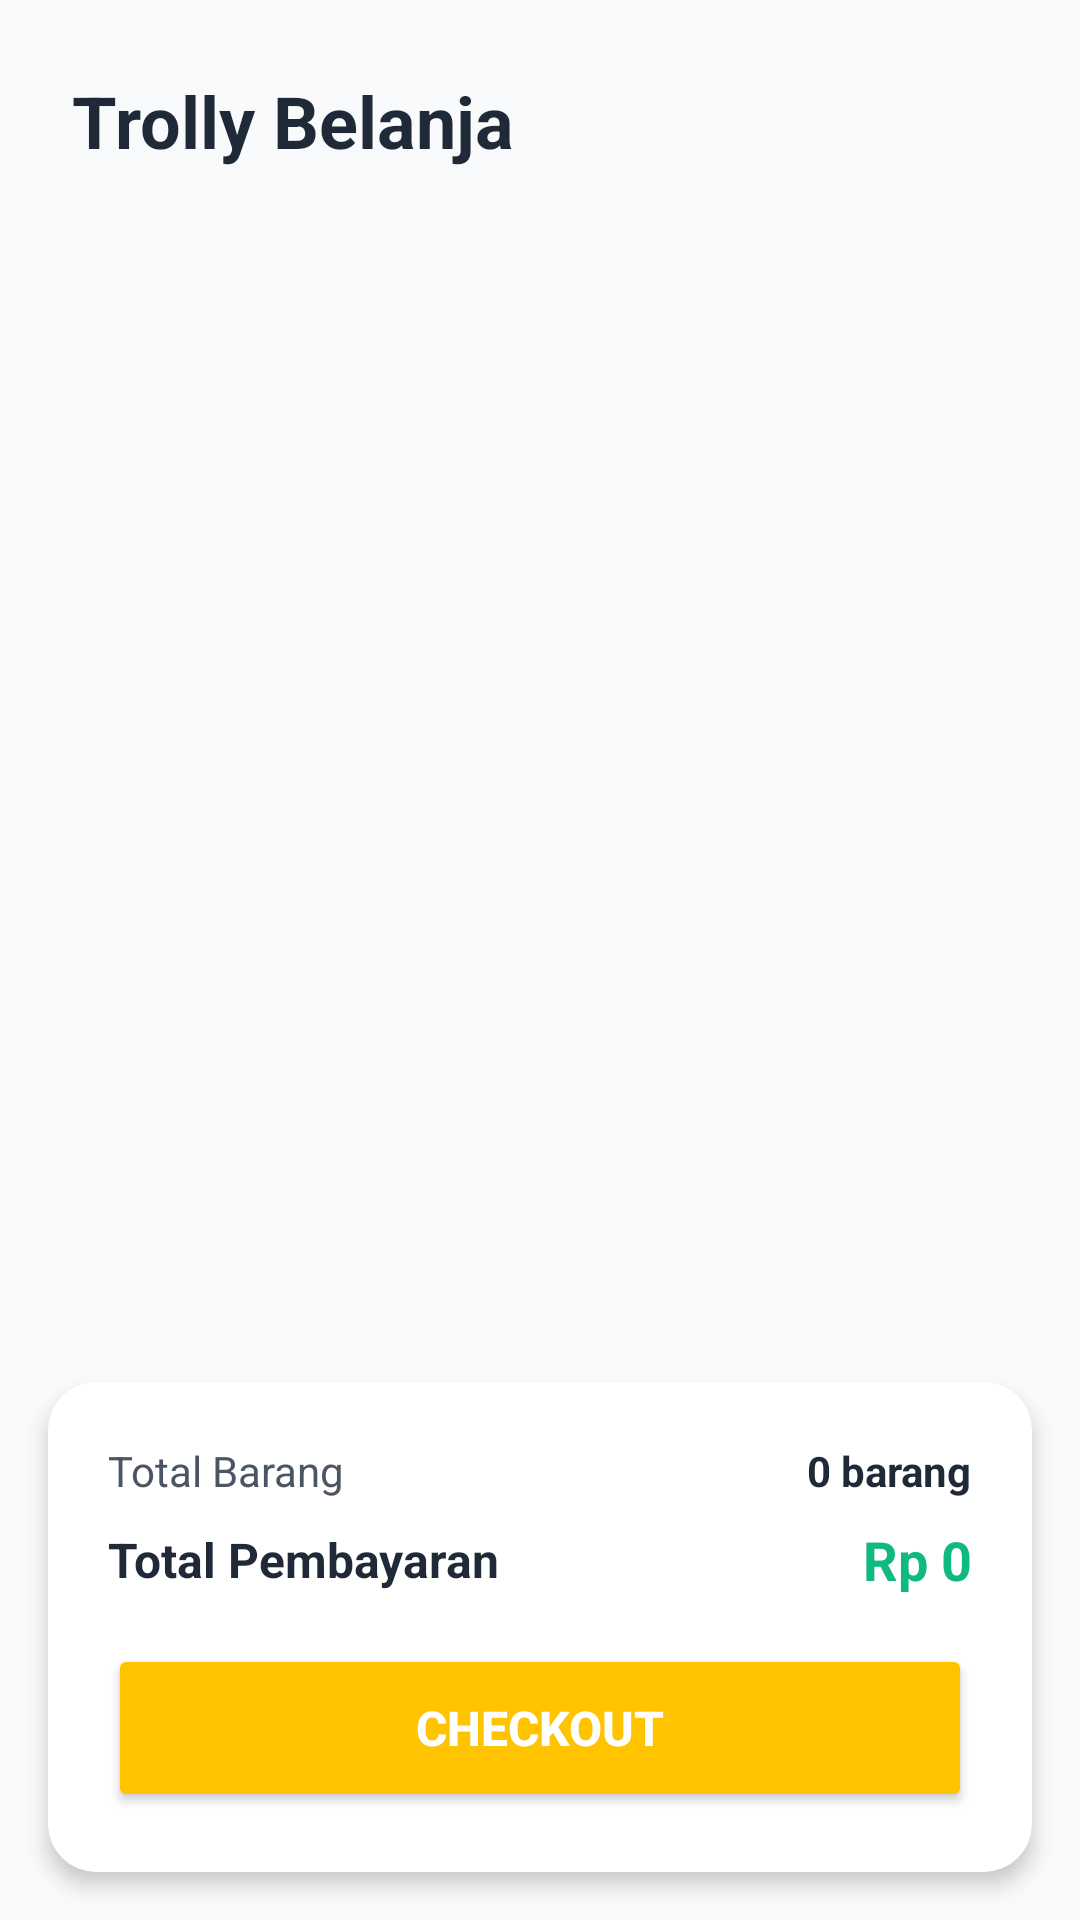

Produce the Android XML layout that renders to this screen, including the resource entries it uses.
<!-- AndroidManifest.xml: application theme Theme.Semester2 -->
<!-- res/layout/activity_trolly.xml -->
<?xml version="1.0" encoding="utf-8"?>
<androidx.constraintlayout.widget.ConstraintLayout xmlns:android="http://schemas.android.com/apk/res/android"
    xmlns:app="http://schemas.android.com/apk/res-auto"
    xmlns:tools="http://schemas.android.com/tools"
    android:layout_width="match_parent"
    android:layout_height="match_parent"
    android:background="@color/bg_color">

    <TextView
        android:id="@+id/tvTitleTrolly"
        android:layout_width="wrap_content"
        android:layout_height="wrap_content"
        android:layout_marginStart="24dp"
        android:layout_marginTop="24dp"
        android:text="Trolly Belanja"
        android:textColor="@color/text_primary"
        android:textSize="24sp"
        android:textStyle="bold"
        app:layout_constraintStart_toStartOf="parent"
        app:layout_constraintTop_toTopOf="parent" />

    <androidx.recyclerview.widget.RecyclerView
        android:id="@+id/rvTrolly"
        android:layout_width="match_parent"
        android:layout_height="0dp"
        android:layout_marginTop="16dp"
        android:layout_marginBottom="8dp"
        app:layout_constraintBottom_toTopOf="@id/cardSummaryTrolly"
        app:layout_constraintTop_toBottomOf="@id/tvTitleTrolly"
        app:layout_constraintVertical_bias="0.0"
        tools:layout_editor_absoluteX="0dp"
        tools:listitem="@layout/activity_trollycard" />

    <TextView
        android:id="@+id/tvKosongTrolly"
        android:layout_width="wrap_content"
        android:layout_height="wrap_content"
        android:text="Trolly Anda kosong"
        android:textColor="@color/text_hint"
        android:textSize="16sp"
        android:visibility="gone"
        app:layout_constraintBottom_toTopOf="@id/cardSummaryTrolly"
        app:layout_constraintEnd_toEndOf="parent"
        app:layout_constraintStart_toStartOf="parent"
        app:layout_constraintTop_toBottomOf="@id/tvTitleTrolly" />

    <androidx.cardview.widget.CardView
        android:id="@+id/cardSummaryTrolly"
        android:layout_width="match_parent"
        android:layout_height="wrap_content"
        android:layout_margin="16dp"
        android:backgroundTint="@color/card_bg_color"
        app:cardCornerRadius="16dp"
        app:cardElevation="4dp"
        app:layout_constraintBottom_toBottomOf="parent">

        <LinearLayout
            android:layout_width="match_parent"
            android:layout_height="wrap_content"
            android:orientation="vertical"
            android:padding="20dp">

            <LinearLayout
                android:layout_width="match_parent"
                android:layout_height="wrap_content"
                android:orientation="horizontal"
                android:gravity="center_vertical"
                android:layout_marginBottom="8dp">

                <TextView
                    android:id="@+id/tvTotalItemsLabel"
                    android:layout_width="0dp"
                    android:layout_height="wrap_content"
                    android:layout_weight="1"
                    android:text="Total Barang"
                    android:textColor="@color/text_secondary"
                    android:textSize="14sp" />

                <TextView
                    android:id="@+id/tvTotalItemsCount"
                    android:layout_width="wrap_content"
                    android:layout_height="wrap_content"
                    android:text="0 barang"
                    android:textColor="@color/text_primary"
                    android:textSize="14sp"
                    android:textStyle="bold" />
            </LinearLayout>

            <LinearLayout
                android:layout_width="match_parent"
                android:layout_height="wrap_content"
                android:orientation="horizontal"
                android:gravity="center_vertical"
                android:layout_marginBottom="16dp">

                <TextView
                    android:layout_width="0dp"
                    android:layout_height="wrap_content"
                    android:layout_weight="1"
                    android:text="Total Pembayaran"
                    android:textColor="@color/text_primary"
                    android:textSize="16sp"
                    android:textStyle="bold" />

                <TextView
                    android:id="@+id/tvTotalHargaTrolly"
                    android:layout_width="wrap_content"
                    android:layout_height="wrap_content"
                    android:text="Rp 0"
                    android:textColor="@color/accent_green"
                    android:textSize="18sp"
                    android:textStyle="bold" />
            </LinearLayout>

            <Button
                android:id="@+id/btnCheckout"
                android:layout_width="match_parent"
                android:layout_height="56dp"
                android:backgroundTint="@color/accent_yellow"
                android:text="Checkout"
                android:textColor="@color/text_on_accent"
                android:textSize="16sp"
                android:textStyle="bold"
                app:cornerRadius="12dp" />
        </LinearLayout>
    </androidx.cardview.widget.CardView>

</androidx.constraintlayout.widget.ConstraintLayout>
<!-- res/layout/activity_trollycard.xml (included above) -->
<?xml version="1.0" encoding="utf-8"?>
<androidx.cardview.widget.CardView xmlns:android="http://schemas.android.com/apk/res/android"
    xmlns:app="http://schemas.android.com/apk/res-auto"
    android:id="@+id/trolly_card"
    android:layout_width="match_parent"
    android:layout_height="wrap_content"
    android:layout_margin="8dp"
    android:backgroundTint="@color/card_bg_color"
    app:cardCornerRadius="12dp"
    app:cardElevation="2dp">

    <androidx.constraintlayout.widget.ConstraintLayout
        android:layout_width="match_parent"
        android:layout_height="wrap_content"
        android:padding="16dp">

        <com.google.android.material.imageview.ShapeableImageView
            android:id="@+id/img_trolly_item"
            android:layout_width="60dp"
            android:layout_height="60dp"
            android:scaleType="centerCrop"
            android:src="@drawable/category"
            app:shapeAppearanceOverlay="@style/ShapeAppearance.MediumComponent"
            app:layout_constraintBottom_toBottomOf="parent"
            app:layout_constraintStart_toStartOf="parent"
            app:layout_constraintTop_toTopOf="parent" />

        <LinearLayout
            android:id="@+id/layout_text_trolly"
            android:layout_width="0dp"
            android:layout_height="wrap_content"
            android:layout_marginStart="16dp"
            android:layout_marginEnd="16dp"
            android:orientation="vertical"
            app:layout_constraintBottom_toBottomOf="parent"
            app:layout_constraintEnd_toStartOf="@+id/layout_qty_control"
            app:layout_constraintStart_toEndOf="@id/img_trolly_item"
            app:layout_constraintTop_toTopOf="parent">

            <TextView
                android:id="@+id/tv_nama_produk_trolly"
                android:layout_width="wrap_content"
                android:layout_height="wrap_content"
                android:text="Nama Produk"
                android:textColor="@color/text_primary"
                android:textSize="16sp"
                android:textStyle="bold" />

            <TextView
                android:id="@+id/tv_jenis_produk_trolly"
                android:layout_width="wrap_content"
                android:layout_height="wrap_content"
                android:text="Makanan"
                android:textColor="@color/text_secondary"
                android:textSize="12sp" />

            <TextView
                android:id="@+id/tv_harga_satuan_trolly"
                android:layout_width="wrap_content"
                android:layout_height="wrap_content"
                android:layout_marginTop="2dp"
                android:text="Rp 0 / pcs"
                android:textColor="@color/text_secondary"
                android:textSize="12sp" />

            <TextView
                android:id="@+id/tv_total_harga_trolly"
                android:layout_width="wrap_content"
                android:layout_height="wrap_content"
                android:layout_marginTop="6dp"
                android:text="Rp 0"
                android:textColor="@color/accent_green"
                android:textSize="15sp"
                android:textStyle="bold" />

        </LinearLayout>

        <LinearLayout
            android:id="@+id/layout_qty_control"
            android:layout_width="wrap_content"
            android:layout_height="wrap_content"
            android:orientation="horizontal"
            android:gravity="center"
            app:layout_constraintBottom_toBottomOf="parent"
            app:layout_constraintEnd_toEndOf="parent"
            app:layout_constraintTop_toTopOf="parent">

            <ImageButton
                android:id="@+id/btn_minus_trolly"
                android:layout_width="24dp"
                android:layout_height="24dp"
                android:background="?attr/selectableItemBackgroundBorderless"
                android:contentDescription="Kurangi"
                android:src="@drawable/back"
                app:tint="@color/text_primary" />

            <TextView
                android:id="@+id/tv_qty_trolly"
                android:layout_width="wrap_content"
                android:layout_height="wrap_content"
                android:layout_marginHorizontal="12dp"
                android:text="4"
                android:textColor="@color/text_primary"
                android:textSize="16sp"
                android:textStyle="bold" />

            <ImageButton
                android:id="@+id/btn_plus_trolly"
                android:layout_width="24dp"
                android:layout_height="24dp"
                android:background="?attr/selectableItemBackgroundBorderless"
                android:contentDescription="Tambah"
                android:src="@drawable/next"
                app:tint="@color/text_primary" />

        </LinearLayout>

    </androidx.constraintlayout.widget.ConstraintLayout>

</androidx.cardview.widget.CardView>
<!-- resources referenced by this layout -->
<resources>
  <color name="accent_green">#10B981</color>
  <color name="accent_yellow">#FFC300</color>
  <color name="bg_color">#F9FAFB</color>
  <color name="card_bg_color">#FFFFFF</color>
  <color name="text_hint">#9CA3AF</color>
  <color name="text_on_accent">#FFFFFF</color>
  <color name="text_primary">#1F2937</color>
  <color name="text_secondary">#4B5563</color>
  <!-- drawable category: png bitmap (drawable, 5498 bytes) -->
  <style name="ShapeAppearance.MediumComponent" parent="">
          <item name="cornerSize">12dp</item>
      </style>
  <style name="Theme.Semester2" parent="Base.Theme.Semester2" />
  <style name="Base.Theme.Semester2" parent="Theme.Material3.DayNight.NoActionBar">
          
          <item name="colorPrimary">@color/accent_yellow</item>
          <item name="colorOnPrimary">@color/white</item>
          <item name="colorPrimaryContainer">@color/icon_bg_yellow</item>
          <item name="colorOnPrimaryContainer">@color/text_primary</item>
  
          
          <item name="colorSecondary">@color/accent_green</item>
          <item name="colorSecondaryContainer">@color/icon_bg_green</item>
          <item name="colorTertiary">@color/accent_blue</item>
          <item name="colorTertiaryContainer">@color/icon_bg_blue</item>
  
          
          <item name="android:windowBackground">@color/bg_color</item>
          <item name="colorSurface">@color/card_bg_color</item>
          <item name="colorOnSurface">@color/text_primary</item>
          <item name="colorSurfaceVariant">@color/card_bg_color</item>
          
          
          <item name="android:statusBarColor">@android:color/transparent</item>
          <item name="android:windowLightStatusBar">true</item>
      </style>
  <color name="white">#FFFFFFFF</color>
  <color name="icon_bg_yellow">#FEF3C7</color>
  <color name="icon_bg_green">#E8F5E9</color>
  <color name="accent_blue">#3B82F6</color>
  <color name="icon_bg_blue">#E0F2FE</color>
</resources>
